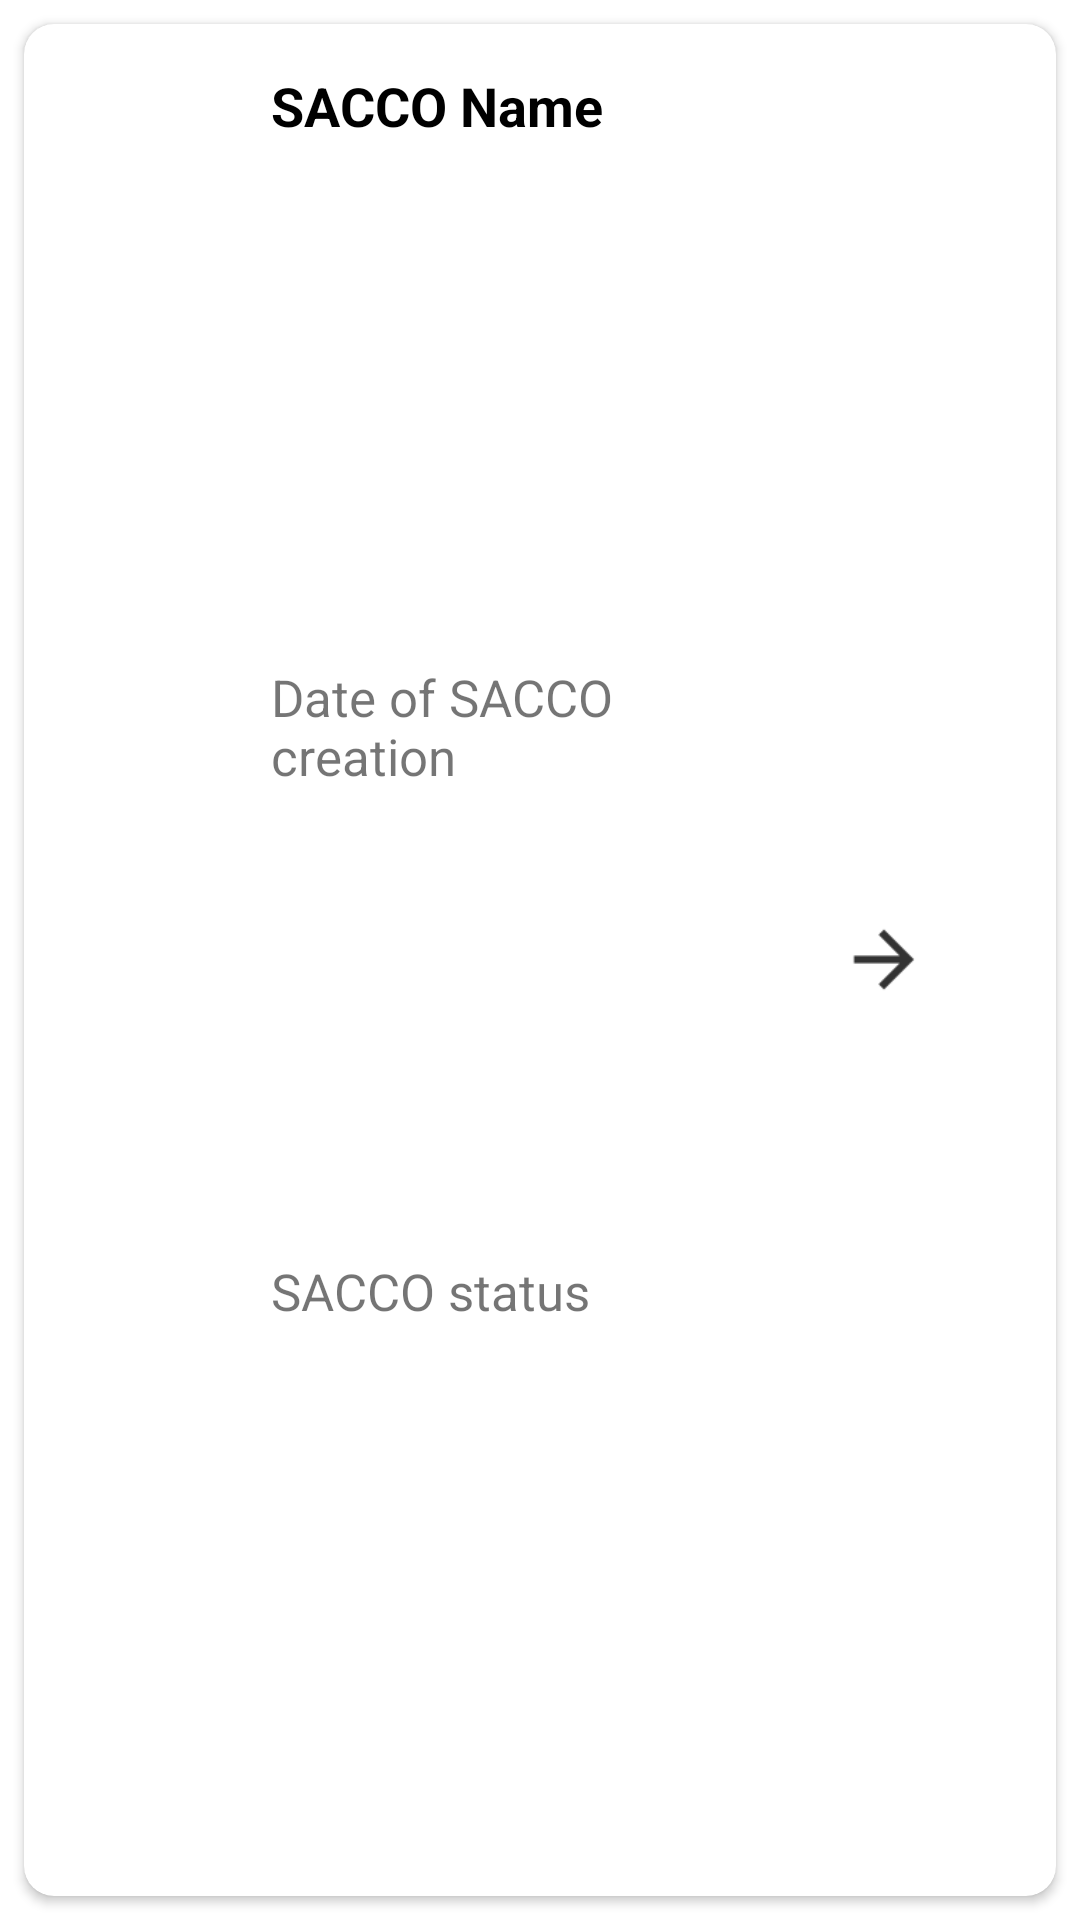

Here is an Android app screen rendered from its layout file. Give the layout XML and the strings, colors and styles it references.
<!-- AndroidManifest.xml: application theme AppTheme -->
<!-- res/layout/saccos_page_card.xml -->
<?xml version="1.0" encoding="utf-8"?>
<android.support.design.widget.CoordinatorLayout xmlns:android="http://schemas.android.com/apk/res/android"
    xmlns:card="http://schemas.android.com/apk/res-auto"
    android:layout_width="match_parent"
    android:layout_height="120dp"
    android:layout_marginEnd="@dimen/item_offset"
    android:layout_marginStart="@dimen/item_offset"
    android:background="@drawable/background_selector">

    <android.support.v7.widget.CardView
        android:id="@+id/view_saccos_card_view"
        android:layout_width="match_parent"
        android:layout_height="match_parent"
        android:layout_gravity="center"
        android:layout_margin="8dp"
        card:cardCornerRadius="10dp">

        <LinearLayout
            android:layout_width="match_parent"
            android:layout_height="match_parent">

            <ImageView
                android:id="@+id/sacco_icon"
                android:layout_width="0dp"
                android:layout_height="75dp"
                android:layout_gravity="center"
                android:layout_margin="10dp"
                android:layout_weight="1"
                android:contentDescription="@string/sacco_icon_description"
                android:src="@mipmap/ic_launcher" />

            <RelativeLayout
                android:layout_width="0dp"
                android:layout_height="match_parent"
                android:layout_margin="10dp"
                android:layout_weight="3">

                <LinearLayout
                    android:layout_width="match_parent"
                    android:layout_height="match_parent"
                    android:orientation="vertical"
                    android:padding="5dp">

                    <TextView
                        android:id="@+id/sacco_title"
                        android:layout_width="match_parent"
                        android:layout_height="0dp"
                        android:layout_weight="1"
                        android:gravity="start"
                        android:text="@string/title_placeholder"
                        android:textAllCaps="false"
                        android:textColor="@android:color/black"
                        android:textSize="18sp"
                        android:textStyle="bold" />

                    <TextView
                        android:id="@+id/sacco_creation_date"
                        android:layout_width="match_parent"
                        android:layout_height="0dp"
                        android:layout_weight="1"
                        android:gravity="start"
                        android:text="@string/date_placeholder"
                        android:textAllCaps="false"
                        android:textSize="17sp" />

                    <TextView
                        android:id="@+id/sacco_status"
                        android:layout_width="match_parent"
                        android:layout_height="0dp"
                        android:layout_weight="1"
                        android:gravity="start"
                        android:text="@string/status_placeholder"
                        android:textAllCaps="false"
                        android:textSize="17sp" />

                </LinearLayout>

                <TextView
                    android:layout_width="match_parent"
                    android:layout_height="wrap_content"
                    android:layout_alignParentBottom="true" />

            </RelativeLayout>

            <RelativeLayout
                android:layout_width="0dp"
                android:layout_height="match_parent"
                android:layout_margin="10dp"
                android:layout_weight="2">

                <ImageView
                    android:id="@+id/sacco_see_more"
                    android:layout_width="match_parent"
                    android:layout_height="45dp"
                    android:layout_centerInParent="true"
                    android:layout_gravity="center"
                    android:layout_margin="10dp"
                    android:contentDescription="@string/see_more_description"
                    android:src="@drawable/ic_arrow_right" />

            </RelativeLayout>

        </LinearLayout>

    </android.support.v7.widget.CardView>

</android.support.design.widget.CoordinatorLayout>
<!-- resources referenced by this layout -->
<resources>
  <dimen name="item_offset">10dp</dimen>
  <!-- drawable background_selector (drawable) -->
  <?xml version="1.0" encoding="utf-8"?>
  <selector xmlns:android="http://schemas.android.com/apk/res/android">
      <item android:drawable="@android:color/white" android:state_pressed="false" android:state_selected="true" />
      <item android:drawable="@android:color/white" android:state_selected="false" />
  </selector>
  <!-- drawable ic_arrow_right: png bitmap (drawable-hdpi, 170 bytes) -->
  <string name="date_placeholder">Date of SACCO creation</string>
  <string name="sacco_icon_description">This is the sacco icon</string>
  <string name="see_more_description">See More about SACCO</string>
  <string name="status_placeholder">SACCO status</string>
  <string name="title_placeholder">SACCO Name</string>
  <style name="AppTheme" parent="Theme.AppCompat.Light.DarkActionBar">
          
          <item name="colorPrimary">@color/colorPrimary</item>
          <item name="colorPrimaryDark">@color/colorPrimaryDark</item>
          <item name="colorAccent">@color/colorAccent</item>
          <item name="drawerArrowStyle">@style/DrawerArrowStyle</item>
          
          <item name="actionBarTheme">@style/AppTheme.ActionBarTheme</item>
      </style>
  <color name="colorPrimary">#FAFAFA</color>
  <color name="colorPrimaryDark">#F1F1F1</color>
  <color name="colorAccent">#FF4081</color>
  <style name="DrawerArrowStyle" parent="@style/Widget.AppCompat.DrawerArrowToggle">
          <item name="spinBars">true</item>
          <item name="color">@color/black</item>
      </style>
  <style name="AppTheme.ActionBarTheme" parent="@style/ThemeOverlay.AppCompat.ActionBar">
          
          <item name="actionOverflowButtonStyle">@style/actionOverflowButtonStyle</item>
      </style>
  <color name="black">#111</color>
  <style name="actionOverflowButtonStyle" parent="@style/Widget.AppCompat.ActionButton.Overflow">
          <item name="android:tint">@color/colorSomething</item>
      </style>
  <color name="colorSomething">#76aadc</color>
</resources>
